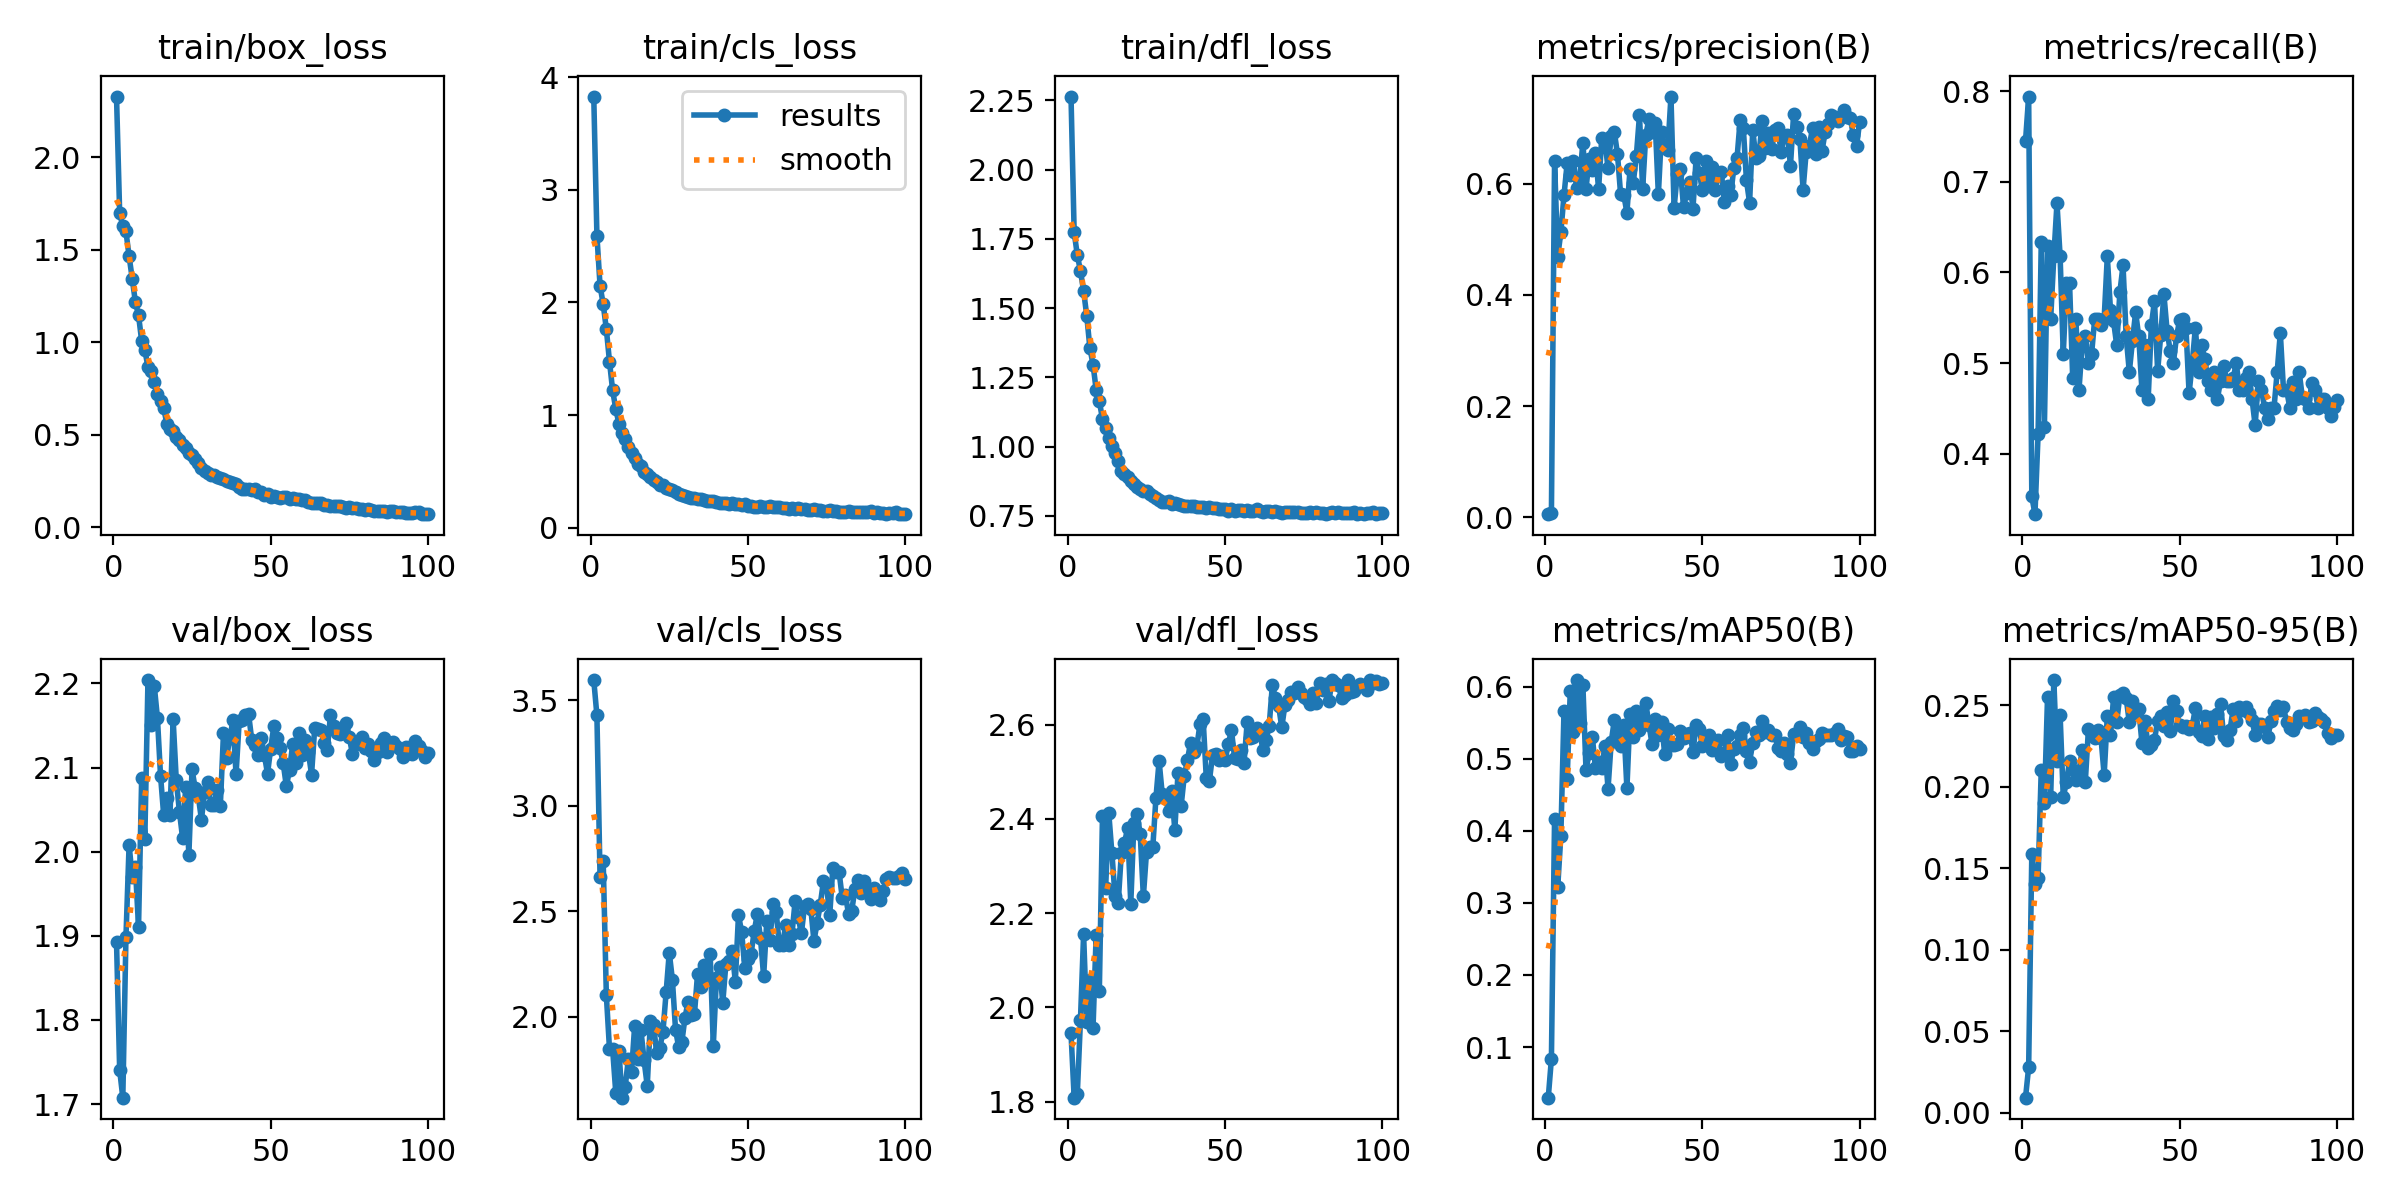

Data behind this chart, as committed beside it:
epoch, time, train/box_loss, train/cls_loss, train/dfl_loss, metrics/precision(B), metrics/recall(B), metrics/mAP50(B), metrics/mAP50-95(B), val/box_loss, val/cls_loss, val/dfl_loss, lr/pg0, lr/pg1, lr/pg2
1, 1.438, 2.329, 3.829, 2.263, 0.00551, 0.7451, 0.02973, 0.00918, 1.893, 3.597, 1.945, 0.00046, 0.00046, 0.00046
2, 2.766, 1.7, 2.594, 1.774, 0.00689, 0.7941, 0.08366, 0.02786, 1.741, 3.429, 1.808, 0.0009307, 0.0009307, 0.0009307
3, 4.132, 1.627, 2.148, 1.691, 0.6401, 0.3529, 0.4163, 0.159, 1.708, 2.662, 1.816, 0.001392, 0.001392, 0.001392
4, 5.444, 1.599, 1.984, 1.634, 0.4687, 0.3333, 0.3216, 0.1405, 1.898, 2.737, 1.972, 0.001844, 0.001844, 0.001844
5, 6.693, 1.466, 1.763, 1.562, 0.5121, 0.4216, 0.393, 0.1443, 2.008, 2.101, 2.155, 0.001921, 0.001921, 0.001921
6, 7.949, 1.343, 1.475, 1.472, 0.5788, 0.6331, 0.5661, 0.2105, 1.97, 1.847, 1.969, 0.001901, 0.001901, 0.001901
7, 9.271, 1.218, 1.218, 1.356, 0.6365, 0.4292, 0.4716, 0.1902, 1.981, 1.845, 2.057, 0.001881, 0.001881, 0.001881
8, 10.54, 1.146, 1.054, 1.296, 0.6161, 0.6293, 0.5942, 0.2551, 1.911, 1.638, 1.957, 0.001861, 0.001861, 0.001861
9, 11.84, 1.007, 0.9209, 1.205, 0.6414, 0.549, 0.537, 0.1941, 2.088, 1.837, 2.154, 0.001842, 0.001842, 0.001842
10, 13.08, 0.9593, 0.8407, 1.164, 0.592, 0.6177, 0.6092, 0.2656, 2.015, 1.616, 2.034, 0.001822, 0.001822, 0.001822
11, 14.36, 0.8649, 0.7866, 1.099, 0.6082, 0.6765, 0.5498, 0.2159, 2.204, 1.668, 2.406, 0.001802, 0.001802, 0.001802
12, 15.56, 0.8459, 0.7142, 1.066, 0.6737, 0.6177, 0.6025, 0.244, 2.151, 1.801, 2.253, 0.001782, 0.001782, 0.001782
13, 16.82, 0.7829, 0.6637, 1.032, 0.5908, 0.5098, 0.4843, 0.1937, 2.197, 1.736, 2.412, 0.001762, 0.001762, 0.001762
14, 18.08, 0.7194, 0.6138, 1, 0.6444, 0.5882, 0.508, 0.2031, 2.159, 1.956, 2.327, 0.001743, 0.001743, 0.001743
15, 19.34, 0.6804, 0.5684, 0.9763, 0.6251, 0.5884, 0.5304, 0.2157, 2.09, 1.798, 2.236, 0.001723, 0.001723, 0.001723
16, 20.6, 0.6442, 0.5464, 0.9481, 0.6549, 0.4836, 0.4873, 0.2102, 2.043, 1.936, 2.222, 0.001703, 0.001703, 0.001703
17, 21.86, 0.559, 0.4978, 0.913, 0.5901, 0.549, 0.4961, 0.2042, 2.064, 1.792, 2.327, 0.001683, 0.001683, 0.001683
18, 23.11, 0.5329, 0.4753, 0.9024, 0.6825, 0.4706, 0.4878, 0.2094, 2.043, 1.672, 2.349, 0.001663, 0.001663, 0.001663
19, 24.39, 0.5189, 0.4525, 0.8912, 0.6772, 0.5196, 0.5175, 0.2227, 2.157, 1.978, 2.38, 0.001644, 0.001644, 0.001644
20, 25.66, 0.4881, 0.422, 0.8769, 0.6275, 0.5294, 0.4584, 0.203, 2.085, 1.959, 2.22, 0.001624, 0.001624, 0.001624
21, 26.84, 0.4691, 0.4035, 0.8655, 0.6851, 0.5, 0.5228, 0.2353, 2.048, 1.827, 2.392, 0.001604, 0.001604, 0.001604
22, 28.12, 0.4427, 0.3814, 0.8549, 0.6929, 0.5098, 0.5537, 0.2324, 2.016, 1.851, 2.41, 0.001584, 0.001584, 0.001584
23, 29.33, 0.4278, 0.3748, 0.8481, 0.6532, 0.549, 0.5335, 0.23, 2.077, 1.929, 2.368, 0.001564, 0.001564, 0.001564
24, 30.5, 0.3988, 0.3522, 0.8397, 0.5804, 0.549, 0.5183, 0.235, 1.996, 2.115, 2.235, 0.001545, 0.001545, 0.001545
25, 31.76, 0.3898, 0.3425, 0.839, 0.58, 0.5416, 0.5473, 0.2298, 2.098, 2.304, 2.33, 0.001525, 0.001525, 0.001525
26, 32.97, 0.3709, 0.3305, 0.8301, 0.5476, 0.549, 0.4589, 0.2073, 2.076, 2.175, 2.339, 0.001505, 0.001505, 0.001505
27, 34.17, 0.3447, 0.3181, 0.8211, 0.6263, 0.6177, 0.5624, 0.2434, 2.066, 1.937, 2.34, 0.001485, 0.001485, 0.001485
28, 35.45, 0.3205, 0.3027, 0.8129, 0.6003, 0.5588, 0.5306, 0.2317, 2.038, 1.855, 2.445, 0.001465, 0.001465, 0.001465
29, 36.65, 0.3021, 0.2875, 0.8087, 0.6499, 0.546, 0.5659, 0.2549, 2.071, 1.879, 2.523, 0.001446, 0.001446, 0.001446
30, 37.92, 0.2934, 0.2829, 0.8003, 0.7228, 0.5196, 0.5392, 0.2401, 2.083, 1.996, 2.452, 0.001426, 0.001426, 0.001426
31, 39.21, 0.2807, 0.2706, 0.7981, 0.5905, 0.5784, 0.5547, 0.2561, 2.056, 2.071, 2.446, 0.001406, 0.001406, 0.001406
32, 40.5, 0.2833, 0.2636, 0.8029, 0.6876, 0.6078, 0.5776, 0.2577, 2.056, 2.009, 2.418, 0.001386, 0.001386, 0.001386
33, 41.79, 0.272, 0.2668, 0.7939, 0.7157, 0.5294, 0.5474, 0.2544, 2.074, 2.011, 2.458, 0.001366, 0.001366, 0.001366
34, 43.06, 0.2649, 0.2546, 0.7962, 0.6929, 0.4902, 0.5202, 0.2396, 2.055, 2.204, 2.377, 0.001347, 0.001347, 0.001347
35, 44.28, 0.2579, 0.2512, 0.7917, 0.7087, 0.5247, 0.555, 0.2526, 2.141, 2.141, 2.496, 0.001327, 0.001327, 0.001327
36, 45.48, 0.2509, 0.2488, 0.7906, 0.5805, 0.5561, 0.5335, 0.2449, 2.112, 2.245, 2.427, 0.001307, 0.001307, 0.001307
37, 46.69, 0.2444, 0.2395, 0.7872, 0.6921, 0.5294, 0.5505, 0.2479, 2.135, 2.195, 2.491, 0.001287, 0.001287, 0.001287
38, 47.95, 0.2374, 0.2364, 0.7838, 0.6648, 0.4706, 0.5071, 0.2272, 2.156, 2.297, 2.524, 0.001267, 0.001267, 0.001267
39, 49.2, 0.2343, 0.2391, 0.786, 0.6607, 0.5196, 0.5416, 0.2407, 2.092, 1.862, 2.562, 0.001248, 0.001248, 0.001248
40, 50.45, 0.2157, 0.2249, 0.7863, 0.7564, 0.4608, 0.5192, 0.2241, 2.155, 2.184, 2.542, 0.001228, 0.001228, 0.001228
41, 51.7, 0.2056, 0.2207, 0.7812, 0.5566, 0.5416, 0.5184, 0.2259, 2.156, 2.236, 2.553, 0.001208, 0.001208, 0.001208
42, 52.96, 0.2039, 0.2142, 0.781, 0.6164, 0.5686, 0.5208, 0.2289, 2.163, 2.063, 2.601, 0.001188, 0.001188, 0.001188
43, 54.2, 0.2067, 0.2186, 0.7807, 0.6253, 0.4909, 0.5388, 0.2407, 2.163, 2.251, 2.612, 0.001168, 0.001168, 0.001168
44, 55.45, 0.1983, 0.2138, 0.7769, 0.5577, 0.5315, 0.5293, 0.2437, 2.133, 2.266, 2.487, 0.001149, 0.001149, 0.001149
45, 56.74, 0.2046, 0.2166, 0.7804, 0.583, 0.5757, 0.5347, 0.2376, 2.127, 2.312, 2.481, 0.001129, 0.001129, 0.001129
46, 57.99, 0.1921, 0.2105, 0.7789, 0.6029, 0.5358, 0.5353, 0.2459, 2.115, 2.166, 2.535, 0.001109, 0.001109, 0.001109
47, 59.25, 0.1902, 0.211, 0.7777, 0.5548, 0.5133, 0.5099, 0.2342, 2.136, 2.482, 2.537, 0.001089, 0.001089, 0.001089
48, 60.47, 0.1744, 0.2, 0.7751, 0.6457, 0.5, 0.5465, 0.2526, 2.115, 2.403, 2.525, 0.001069, 0.001069, 0.001069
49, 61.7, 0.1801, 0.2074, 0.7744, 0.6187, 0.5294, 0.5406, 0.2464, 2.093, 2.233, 2.533, 0.00105, 0.00105, 0.00105
50, 62.97, 0.1655, 0.1897, 0.773, 0.5888, 0.5475, 0.5181, 0.2381, 2.122, 2.272, 2.525, 0.00103, 0.00103, 0.00103
51, 64.22, 0.1676, 0.1939, 0.7688, 0.6407, 0.549, 0.53, 0.237, 2.149, 2.297, 2.558, 0.00101, 0.00101, 0.00101
52, 65.45, 0.1604, 0.1858, 0.7742, 0.5964, 0.5392, 0.5325, 0.2375, 2.135, 2.405, 2.588, 0.0009902, 0.0009902, 0.0009902
53, 66.68, 0.1592, 0.1862, 0.7674, 0.6296, 0.4667, 0.512, 0.2355, 2.123, 2.487, 2.529, 0.0009704, 0.0009704, 0.0009704
54, 67.85, 0.1618, 0.1886, 0.7722, 0.5881, 0.5, 0.5211, 0.2372, 2.105, 2.372, 2.526, 0.0009506, 0.0009506, 0.0009506
55, 69.04, 0.1626, 0.1854, 0.7707, 0.6156, 0.5392, 0.5259, 0.2485, 2.078, 2.191, 2.545, 0.0009308, 0.0009308, 0.0009308
56, 70.24, 0.1546, 0.1856, 0.7685, 0.62, 0.4902, 0.5039, 0.2338, 2.098, 2.453, 2.518, 0.000911, 0.000911, 0.000911
57, 71.41, 0.1568, 0.1875, 0.7701, 0.5666, 0.5196, 0.5075, 0.2315, 2.128, 2.364, 2.605, 0.0008912, 0.0008912, 0.0008912
58, 72.6, 0.1505, 0.186, 0.7685, 0.5954, 0.505, 0.5332, 0.2432, 2.105, 2.536, 2.571, 0.0008714, 0.0008714, 0.0008714
59, 73.76, 0.152, 0.1821, 0.7689, 0.5793, 0.4804, 0.4928, 0.2296, 2.141, 2.495, 2.574, 0.0008516, 0.0008516, 0.0008516
60, 74.94, 0.1453, 0.1791, 0.7729, 0.6286, 0.4706, 0.5139, 0.2431, 2.115, 2.339, 2.593, 0.0008318, 0.0008318, 0.0008318
... 40 more rows
